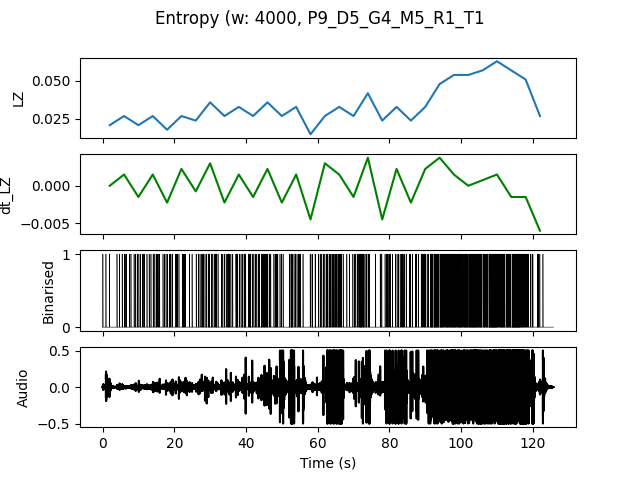

The file beside this chart, header and first rows:
, t0, LZ, dt_LZ, IOI
0.0, 0.0, 0.02094, 0.0, 1.333
4.0, 4.0, 0.02692, 0.001496, 0.4444
8.0, 8.0, 0.02094, -0.001496, 0.5
12.0, 12.0, 0.02692, 0.001496, 0.4444
16.0, 16.0, 0.01795, -0.002244, 0.5
20.0, 20.0, 0.02692, 0.002244, 0.4444
24.0, 24.0, 0.02393, -0.0007479, 0.5714
28.0, 28.0, 0.0359, 0.002991, 0.3077
32.0, 32.0, 0.02692, -0.002244, 0.4
36.0, 36.0, 0.03291, 0.001496, 0.2857
40.0, 40.0, 0.02692, -0.001496, 0.4
44.0, 44.0, 0.0359, 0.002244, 0.3077
48.0, 48.0, 0.02692, -0.002244, 0.5
52.0, 52.0, 0.03291, 0.001496, 0.3077
56.0, 56.0, 0.01496, -0.004487, 0.6667
60.0, 60.0, 0.02692, 0.002991, 0.3333
64.0, 64.0, 0.03291, 0.001496, 0.3333
68.0, 68.0, 0.02692, -0.001496, 0.4444
72.0, 72.0, 0.04188, 0.003739, 0.3333
76.0, 76.0, 0.02393, -0.004487, 0.5714
80.0, 80.0, 0.03291, 0.002244, 0.4
84.0, 84.0, 0.02393, -0.002244, 0.5714
88.0, 88.0, 0.03291, 0.002244, 0.2857
92.0, 92.0, 0.04786, 0.003739, 0.16
96.0, 96.0, 0.05385, 0.001496, 0.1481
100.0, 100.0, 0.05385, 0.0, 0.1429
104.0, 104.0, 0.05684, 0.0007479, 0.16
108.0, 108.0, 0.06282, 0.001496, 0.1212
112.0, 112.0, 0.05684, -0.001496, 0.1333
116.0, 116.0, 0.05085, -0.001496, 0.1905
120.0, 120.0, 0.02692, -0.005983, 0.6667
